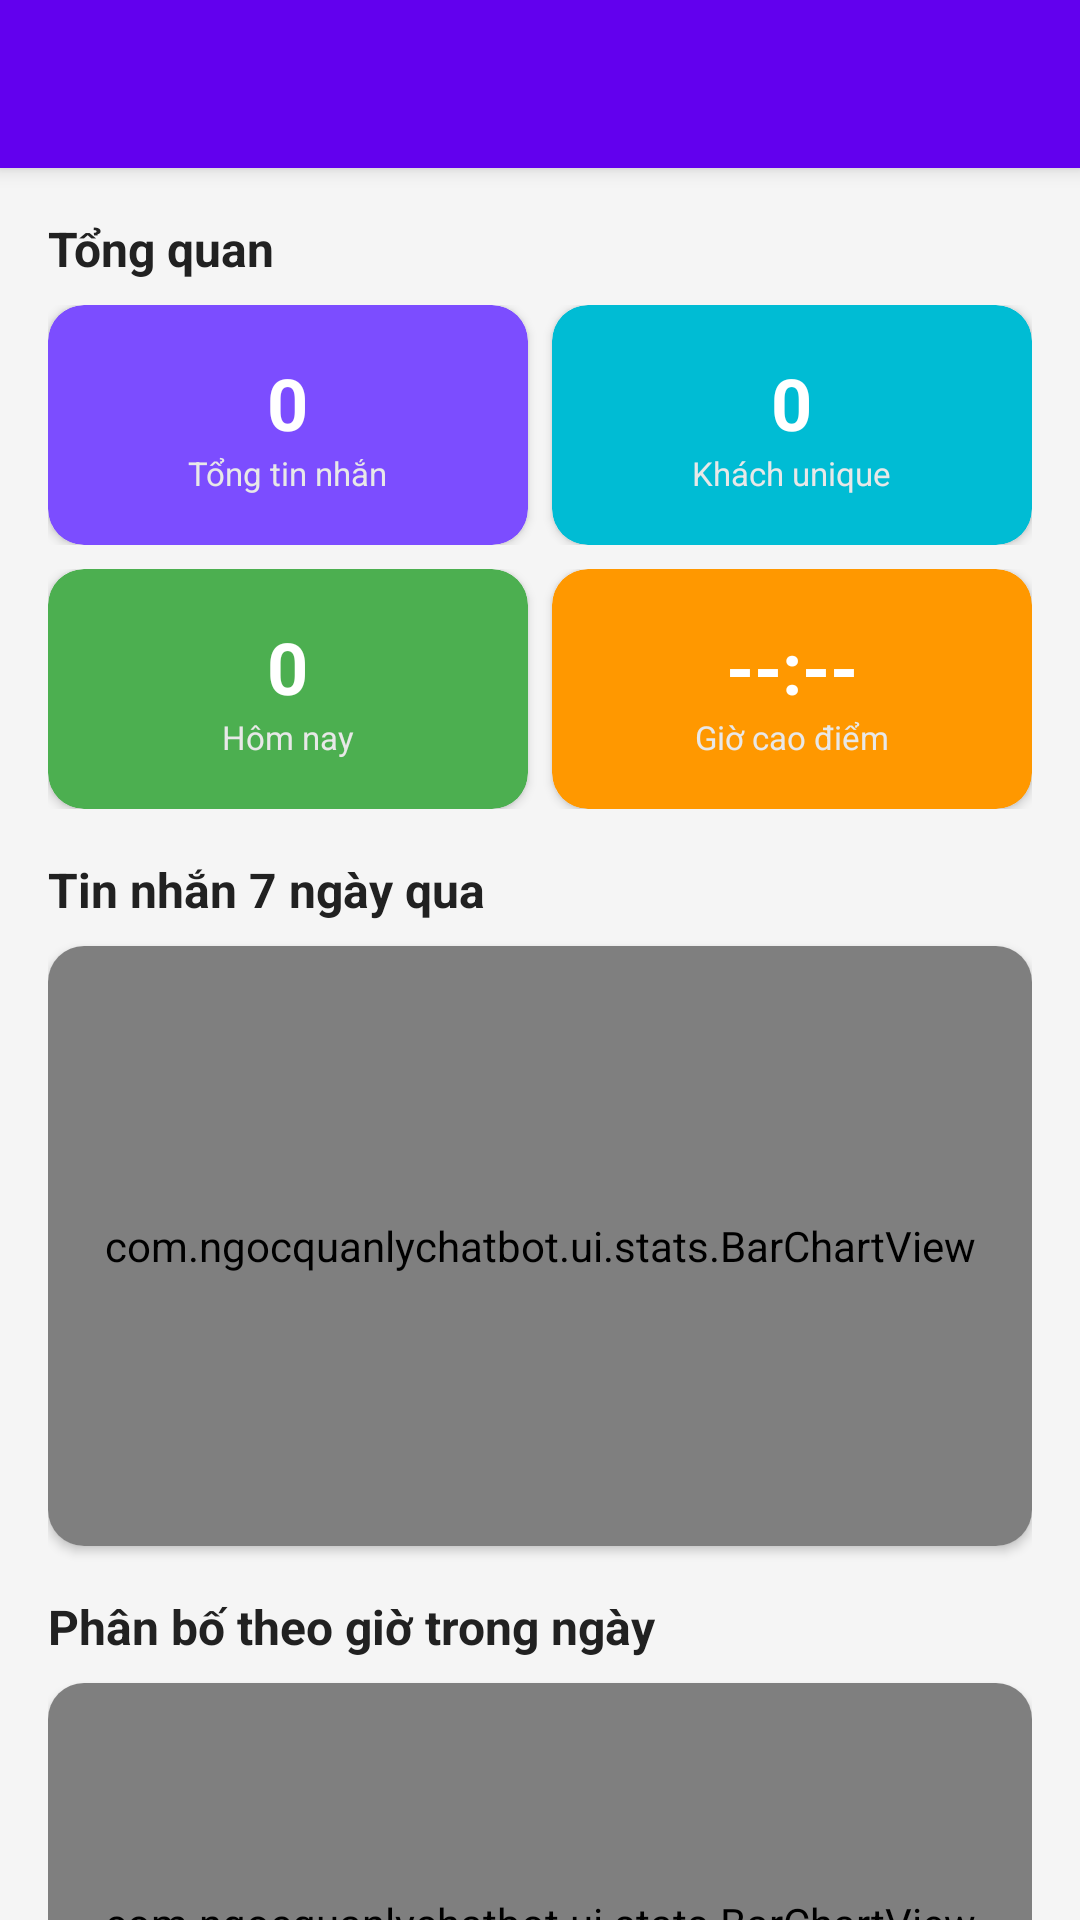

The Android layout XML behind this screen, and the referenced resources:
<!-- AndroidManifest.xml: application theme Theme.QuanlyChatbot -->
<!-- res/layout/activity_bot_stats.xml -->
<?xml version="1.0" encoding="utf-8"?>
<androidx.coordinatorlayout.widget.CoordinatorLayout
    xmlns:android="http://schemas.android.com/apk/res/android"
    xmlns:app="http://schemas.android.com/apk/res-auto"
    android:layout_width="match_parent"
    android:layout_height="match_parent"
    android:background="#F5F5F5">

    <com.google.android.material.appbar.AppBarLayout
        android:layout_width="match_parent"
        android:layout_height="wrap_content"
        android:background="?attr/colorPrimary">
        <androidx.appcompat.widget.Toolbar
            android:id="@+id/toolbar"
            android:layout_width="match_parent"
            android:layout_height="?attr/actionBarSize"
            app:titleTextColor="@android:color/white"/>
    </com.google.android.material.appbar.AppBarLayout>

    <androidx.core.widget.NestedScrollView
        android:layout_width="match_parent"
        android:layout_height="match_parent"
        app:layout_behavior="@string/appbar_scrolling_view_behavior">

        <LinearLayout
            android:layout_width="match_parent"
            android:layout_height="wrap_content"
            android:orientation="vertical"
            android:padding="16dp">

            
            <TextView
                android:layout_width="wrap_content"
                android:layout_height="wrap_content"
                android:text="Tổng quan"
                android:textSize="16sp"
                android:textStyle="bold"
                android:textColor="#212121"
                android:layout_marginBottom="8dp"/>

            <LinearLayout
                android:layout_width="match_parent"
                android:layout_height="wrap_content"
                android:orientation="horizontal"
                android:layout_marginBottom="8dp">

                <androidx.cardview.widget.CardView
                    android:layout_width="0dp"
                    android:layout_height="80dp"
                    android:layout_weight="1"
                    android:layout_marginEnd="8dp"
                    app:cardCornerRadius="12dp"
                    app:cardElevation="2dp"
                    app:cardBackgroundColor="#7C4DFF">
                    <LinearLayout android:layout_width="match_parent" android:layout_height="match_parent"
                        android:orientation="vertical" android:gravity="center">
                        <TextView android:id="@+id/tvTotalMessages"
                            android:layout_width="wrap_content" android:layout_height="wrap_content"
                            android:text="0" android:textSize="24sp" android:textStyle="bold"
                            android:textColor="@android:color/white"/>
                        <TextView android:layout_width="wrap_content" android:layout_height="wrap_content"
                            android:text="Tổng tin nhắn" android:textSize="11sp"
                            android:textColor="#E8E8E8"/>
                    </LinearLayout>
                </androidx.cardview.widget.CardView>

                <androidx.cardview.widget.CardView
                    android:layout_width="0dp"
                    android:layout_height="80dp"
                    android:layout_weight="1"
                    app:cardCornerRadius="12dp"
                    app:cardElevation="2dp"
                    app:cardBackgroundColor="#00BCD4">
                    <LinearLayout android:layout_width="match_parent" android:layout_height="match_parent"
                        android:orientation="vertical" android:gravity="center">
                        <TextView android:id="@+id/tvUniqueUsers"
                            android:layout_width="wrap_content" android:layout_height="wrap_content"
                            android:text="0" android:textSize="24sp" android:textStyle="bold"
                            android:textColor="@android:color/white"/>
                        <TextView android:layout_width="wrap_content" android:layout_height="wrap_content"
                            android:text="Khách unique" android:textSize="11sp"
                            android:textColor="#E8E8E8"/>
                    </LinearLayout>
                </androidx.cardview.widget.CardView>

            </LinearLayout>

            <LinearLayout
                android:layout_width="match_parent"
                android:layout_height="wrap_content"
                android:orientation="horizontal"
                android:layout_marginBottom="16dp">

                <androidx.cardview.widget.CardView
                    android:layout_width="0dp"
                    android:layout_height="80dp"
                    android:layout_weight="1"
                    android:layout_marginEnd="8dp"
                    app:cardCornerRadius="12dp"
                    app:cardElevation="2dp"
                    app:cardBackgroundColor="#4CAF50">
                    <LinearLayout android:layout_width="match_parent" android:layout_height="match_parent"
                        android:orientation="vertical" android:gravity="center">
                        <TextView android:id="@+id/tvTodayMessages"
                            android:layout_width="wrap_content" android:layout_height="wrap_content"
                            android:text="0" android:textSize="24sp" android:textStyle="bold"
                            android:textColor="@android:color/white"/>
                        <TextView android:layout_width="wrap_content" android:layout_height="wrap_content"
                            android:text="Hôm nay" android:textSize="11sp"
                            android:textColor="#E8E8E8"/>
                    </LinearLayout>
                </androidx.cardview.widget.CardView>

                <androidx.cardview.widget.CardView
                    android:layout_width="0dp"
                    android:layout_height="80dp"
                    android:layout_weight="1"
                    app:cardCornerRadius="12dp"
                    app:cardElevation="2dp"
                    app:cardBackgroundColor="#FF9800">
                    <LinearLayout android:layout_width="match_parent" android:layout_height="match_parent"
                        android:orientation="vertical" android:gravity="center">
                        <TextView android:id="@+id/tvPeakHour"
                            android:layout_width="wrap_content" android:layout_height="wrap_content"
                            android:text="--:--" android:textSize="24sp" android:textStyle="bold"
                            android:textColor="@android:color/white"/>
                        <TextView android:layout_width="wrap_content" android:layout_height="wrap_content"
                            android:text="Giờ cao điểm" android:textSize="11sp"
                            android:textColor="#E8E8E8"/>
                    </LinearLayout>
                </androidx.cardview.widget.CardView>

            </LinearLayout>

            
            <TextView
                android:layout_width="wrap_content"
                android:layout_height="wrap_content"
                android:text="Tin nhắn 7 ngày qua"
                android:textSize="16sp"
                android:textStyle="bold"
                android:textColor="#212121"
                android:layout_marginBottom="8dp"/>

            <androidx.cardview.widget.CardView
                android:layout_width="match_parent"
                android:layout_height="wrap_content"
                android:layout_marginBottom="16dp"
                app:cardCornerRadius="12dp"
                app:cardElevation="2dp"
                app:cardBackgroundColor="@android:color/white">

                
                <com.ngocquanlychatbot.ui.stats.BarChartView
                    android:id="@+id/barChartView"
                    android:layout_width="match_parent"
                    android:layout_height="200dp"
                    android:padding="16dp"/>

            </androidx.cardview.widget.CardView>

            
            <TextView
                android:layout_width="wrap_content"
                android:layout_height="wrap_content"
                android:text="Phân bố theo giờ trong ngày"
                android:textSize="16sp"
                android:textStyle="bold"
                android:textColor="#212121"
                android:layout_marginBottom="8dp"/>

            <androidx.cardview.widget.CardView
                android:layout_width="match_parent"
                android:layout_height="wrap_content"
                app:cardCornerRadius="12dp"
                app:cardElevation="2dp"
                app:cardBackgroundColor="@android:color/white">

                <com.ngocquanlychatbot.ui.stats.BarChartView
                    android:id="@+id/hourlyChartView"
                    android:layout_width="match_parent"
                    android:layout_height="160dp"
                    android:padding="16dp"/>

            </androidx.cardview.widget.CardView>

        </LinearLayout>
    </androidx.core.widget.NestedScrollView>

    <ProgressBar
        android:id="@+id/progressBar"
        android:layout_width="wrap_content"
        android:layout_height="wrap_content"
        android:layout_gravity="center"
        android:visibility="gone"/>

</androidx.coordinatorlayout.widget.CoordinatorLayout>
<!-- resources referenced by this layout -->
<resources>
  <style name="Theme.QuanlyChatbot" parent="Theme.MaterialComponents.DayNight.NoActionBar">
          
          <item name="colorPrimary">@color/purple_500</item>
          <item name="colorPrimaryVariant">@color/purple_700</item>
          <item name="colorOnPrimary">@color/white</item>
  
          
          <item name="colorSecondary">@color/teal_200</item>
          <item name="colorSecondaryVariant">@color/teal_700</item>
          <item name="colorOnSecondary">@color/black</item>
  
          
          <item name="android:statusBarColor">?attr/colorPrimaryVariant</item>
          <item name="android:windowLightStatusBar">false</item>
      </style>
  <!-- not gathered from this repository: default colours our renderer supplied (Android Studio template values) -->
  <color name="purple_500">#FF6200EE</color>
  <color name="purple_700">#FF3700B3</color>
  <color name="teal_200">#FF03DAC5</color>
  <color name="teal_700">#FF018786</color>
  <color name="black">#FF000000</color>
  <color name="white">#FFFFFFFF</color>
</resources>
